Photos from the image-classification dataset "archive" in the GitHub repository ST2712/FoodRecognition. Its 5 classes are: apple, banana, beetroot, chili pepper, corn.

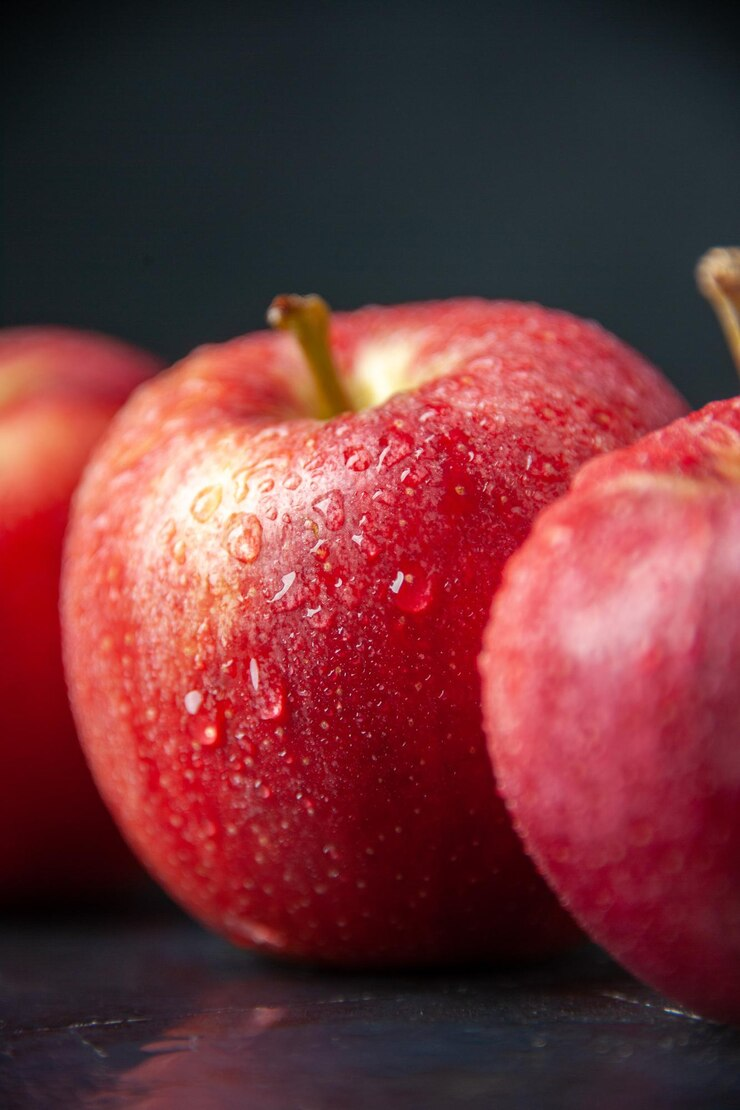
Label: apple

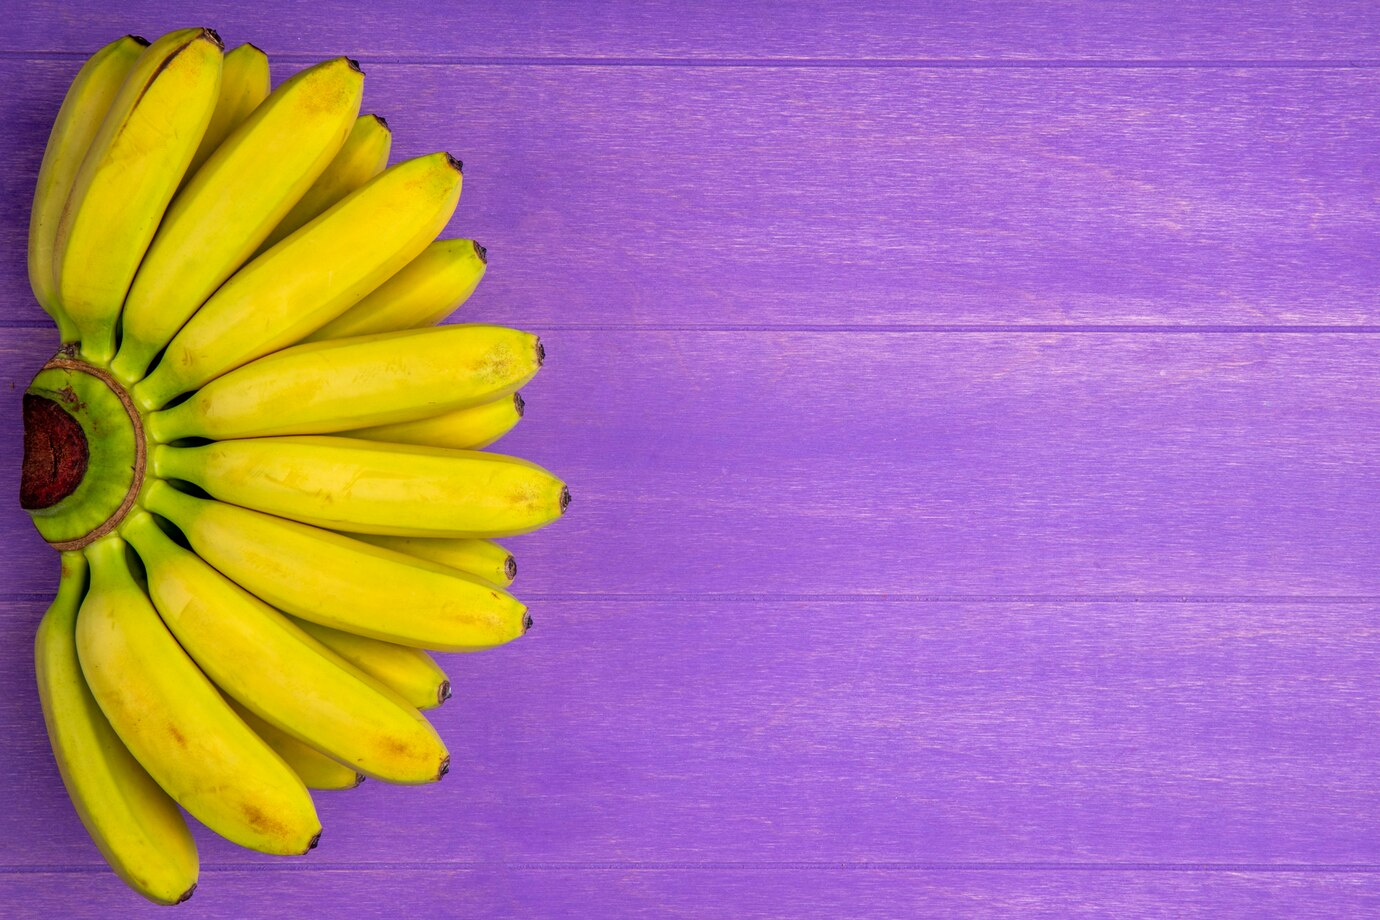
Label: banana

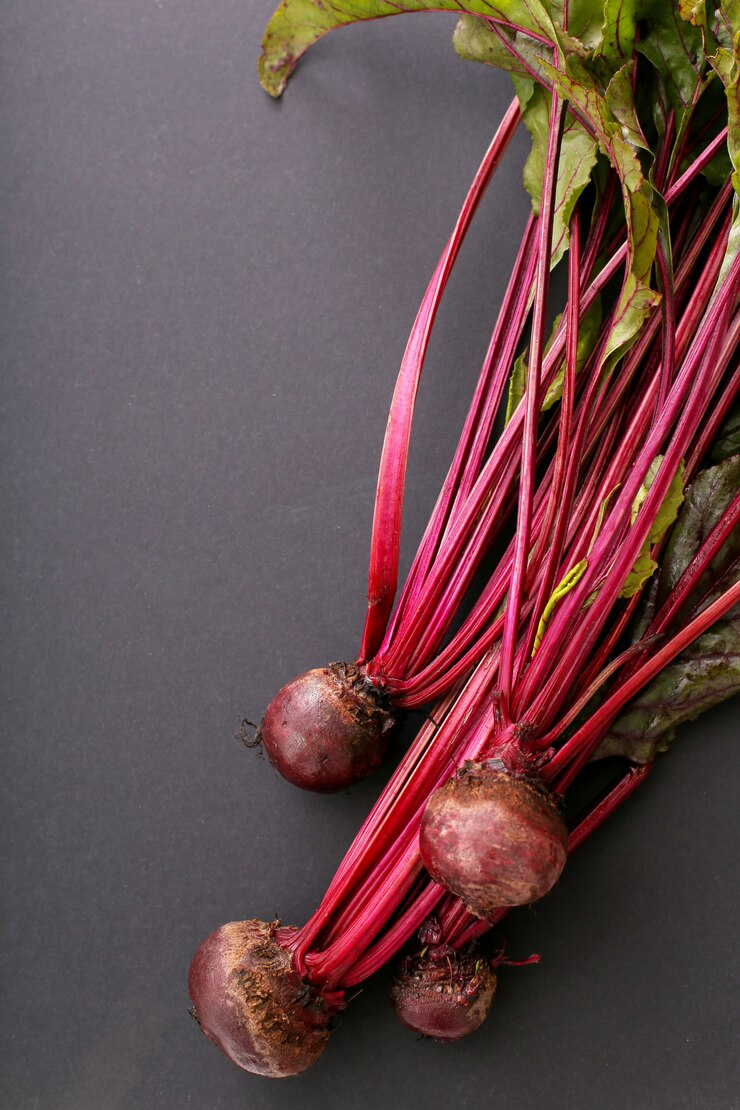
Label: beetroot

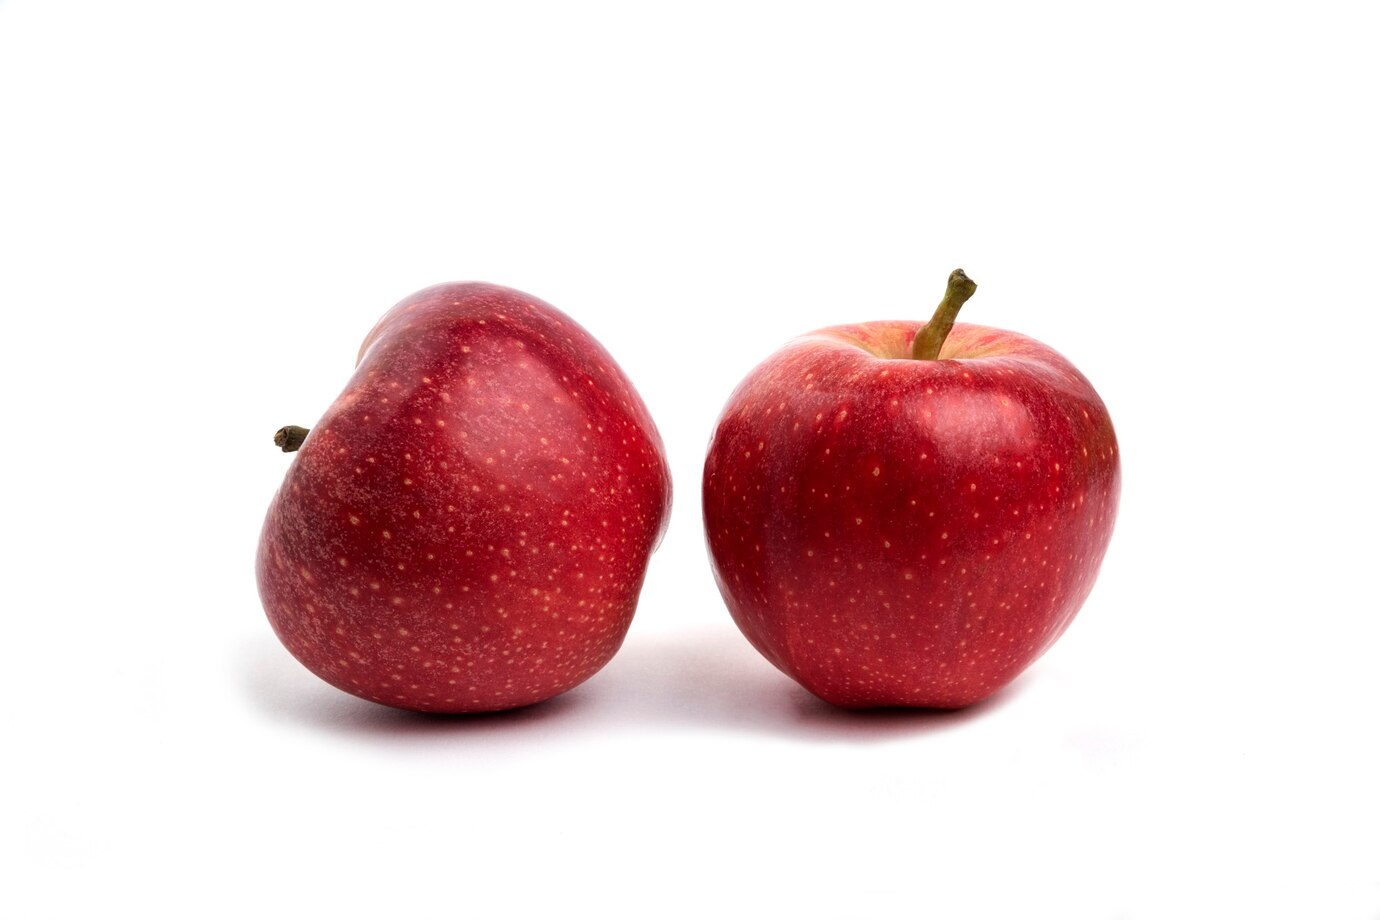
Label: apple

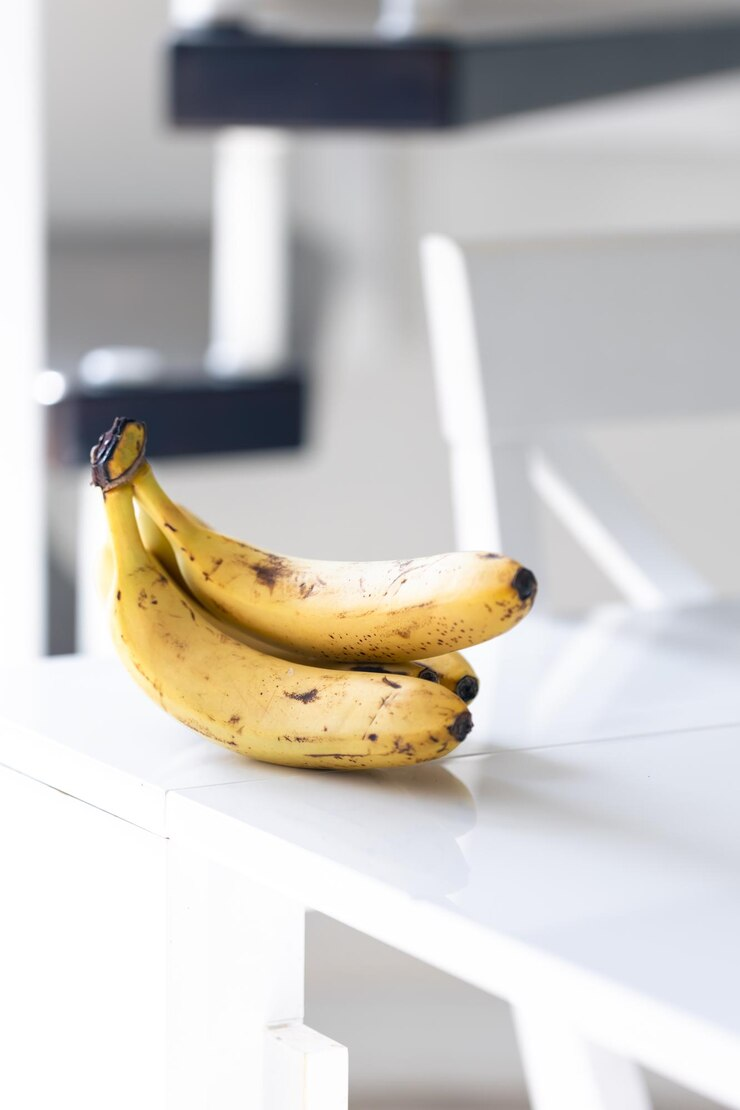
Label: banana

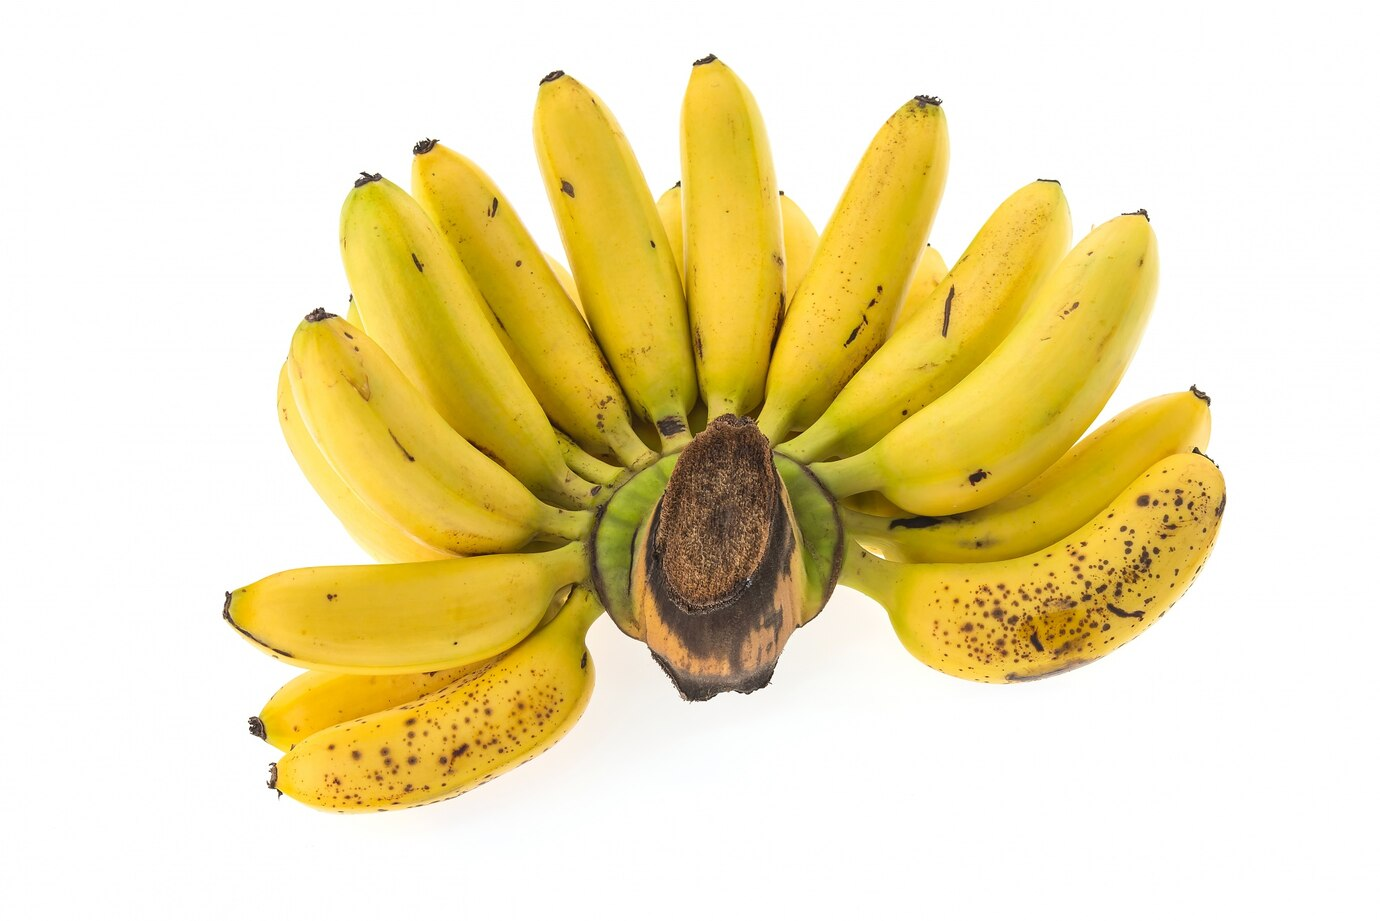
Label: banana
